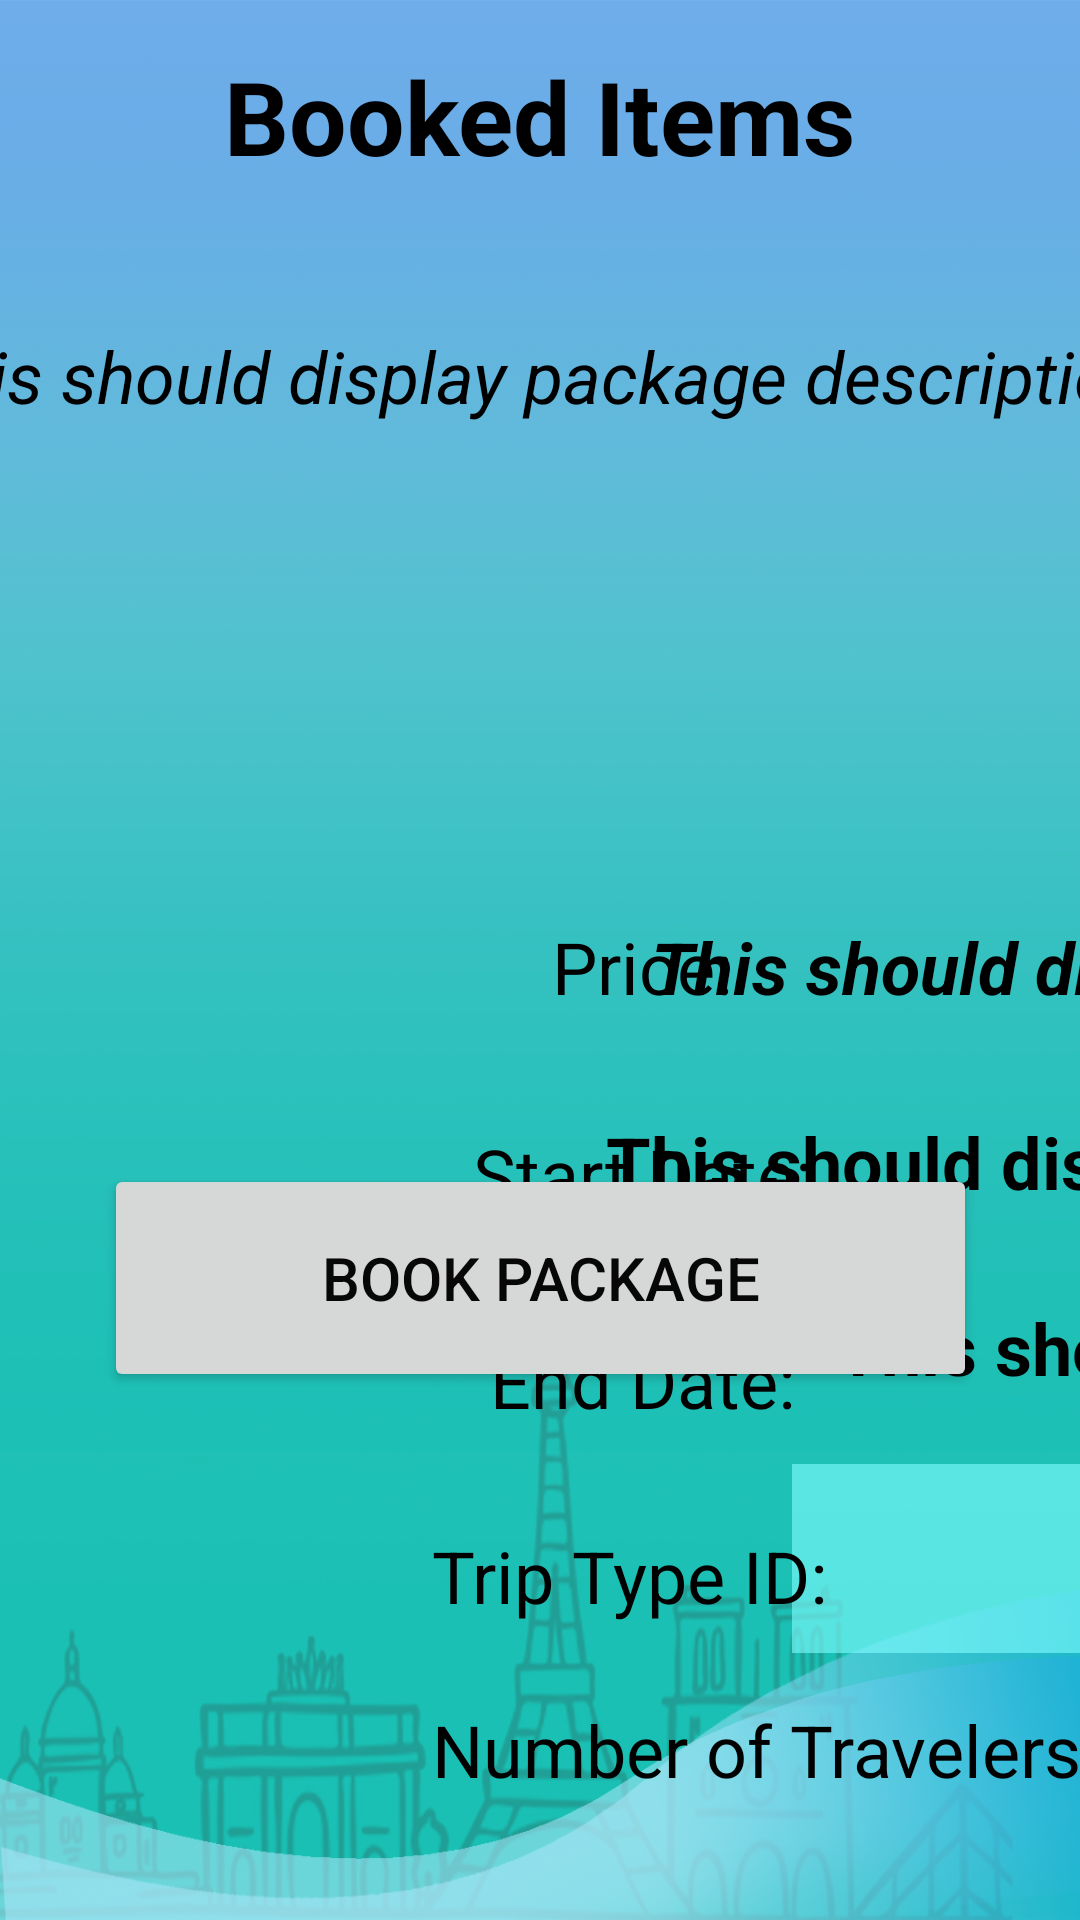

This screen was rendered from an Android layout file. Write that file and the resources it references.
<!-- AndroidManifest.xml: application theme Theme.CMPP264_Workshop8_Group1 -->
<!-- res/layout/activity_selected_package.xml -->
<?xml version="1.0" encoding="utf-8"?>
<androidx.constraintlayout.widget.ConstraintLayout xmlns:android="http://schemas.android.com/apk/res/android"
    xmlns:app="http://schemas.android.com/apk/res-auto"
    xmlns:tools="http://schemas.android.com/tools"
    android:layout_width="match_parent"
    android:layout_height="match_parent"
    android:background="@drawable/background">


    <TextView
        android:id="@+id/tvSelectedName"
        android:layout_width="405dp"
        android:layout_height="85dp"
        android:layout_marginTop="16dp"
        android:text="Booked Items"
        android:textAlignment="center"
        android:textColor="@color/black"
        android:textSize="34sp"
        android:textStyle="bold"
        app:layout_constraintEnd_toEndOf="parent"
        app:layout_constraintHorizontal_bias="0.512"
        app:layout_constraintStart_toStartOf="parent"
        app:layout_constraintTop_toTopOf="parent" />

    <TextView
        android:id="@+id/tvSelectedDesc"
        android:layout_width="498dp"
        android:layout_height="189dp"
        android:layout_marginTop="8dp"
        android:text="This should display package description"
        android:textAlignment="center"
        android:textColor="@color/black"
        android:textSize="24sp"
        android:textStyle="italic"
        app:layout_constraintEnd_toEndOf="parent"
        app:layout_constraintHorizontal_bias="0.525"
        app:layout_constraintStart_toStartOf="parent"
        app:layout_constraintTop_toBottomOf="@+id/tvSelectedName" />

    <TextView
        android:id="@+id/tvSelectedEndDate"
        android:layout_width="291dp"
        android:layout_height="51dp"
        android:layout_marginStart="44dp"
        android:layout_marginTop="8dp"
        android:enabled="false"
        android:inputType="date"
        android:text="This should display end date"
        android:textAlignment="center"
        android:textColor="@color/black"
        android:textSize="24sp"
        android:textStyle="bold"
        app:layout_constraintEnd_toEndOf="parent"
        app:layout_constraintHorizontal_bias="0.192"
        app:layout_constraintStart_toEndOf="@+id/editTextTextPersonName2"
        app:layout_constraintTop_toBottomOf="@+id/tvSelectedStartDate" />

    <Spinner
        android:id="@+id/spTripId"
        android:layout_width="198dp"
        android:layout_height="63dp"
        android:layout_marginTop="4dp"
        android:background="#9C80FDFF"
        android:textColor="@color/black"
        app:layout_constraintEnd_toEndOf="parent"
        app:layout_constraintHorizontal_bias="0.383"
        app:layout_constraintStart_toEndOf="@+id/textView"
        app:layout_constraintTop_toBottomOf="@+id/tvSelectedEndDate" />

    <TextView
        android:id="@+id/editTextTextPersonName3"
        android:layout_width="140dp"
        android:layout_height="61dp"
        android:layout_marginStart="144dp"
        android:layout_marginTop="8dp"
        android:ems="10"
        android:inputType="textPersonName"
        android:text="Start Date:"
        android:textAlignment="center"
        android:textColor="@color/black"
        android:textSize="24sp"
        app:layout_constraintStart_toStartOf="parent"
        app:layout_constraintTop_toBottomOf="@+id/editTextTextPersonName" />

    <TextView
        android:id="@+id/textView"
        android:layout_width="183dp"
        android:layout_height="54dp"
        android:layout_marginStart="144dp"
        android:layout_marginTop="4dp"
        android:text="Trip Type ID:"
        android:textColor="@color/black"
        android:textSize="24sp"
        app:layout_constraintStart_toStartOf="parent"
        app:layout_constraintTop_toBottomOf="@+id/editTextTextPersonName2" />

    <TextView
        android:id="@+id/editTextTextPersonName2"
        android:layout_width="140dp"
        android:layout_height="61dp"
        android:layout_marginStart="144dp"
        android:layout_marginTop="8dp"
        android:ems="10"
        android:inputType="textPersonName"
        android:text="End Date:"
        android:textAlignment="center"
        android:textColor="@color/black"
        android:textSize="24sp"
        app:layout_constraintStart_toStartOf="parent"
        app:layout_constraintTop_toBottomOf="@+id/editTextTextPersonName3" />

    <Spinner
        android:id="@+id/spNumOfTrav"
        android:layout_width="201dp"
        android:layout_height="61dp"
        android:layout_marginTop="4dp"
        android:background="#9C80FDFF"
        android:textColor="@color/black"
        app:layout_constraintEnd_toEndOf="parent"
        app:layout_constraintHorizontal_bias="0.229"
        app:layout_constraintStart_toEndOf="@+id/textView2"
        app:layout_constraintTop_toBottomOf="@+id/spTripId" />

    <TextView
        android:id="@+id/tvSelectedStartDate"
        android:layout_width="287dp"
        android:layout_height="54dp"
        android:layout_marginTop="8dp"
        android:enabled="false"
        android:inputType="date"
        android:text="This should display start date"
        android:textAlignment="center"
        android:textColor="@color/black"
        android:textSize="24sp"
        android:textStyle="bold"
        app:layout_constraintEnd_toEndOf="parent"
        app:layout_constraintHorizontal_bias="0.391"
        app:layout_constraintStart_toEndOf="@+id/editTextTextPersonName3"
        app:layout_constraintTop_toBottomOf="@+id/tvSelectedPrice" />

    <TextView
        android:id="@+id/editTextTextPersonName"
        android:layout_width="140dp"
        android:layout_height="61dp"
        android:layout_marginStart="144dp"
        android:layout_marginTop="8dp"
        android:ems="10"
        android:inputType="textPersonName"
        android:text="Price:"
        android:textAlignment="center"
        android:textColor="@color/black"
        android:textSize="24sp"
        app:layout_constraintStart_toStartOf="parent"
        app:layout_constraintTop_toBottomOf="@+id/tvSelectedDesc" />

    <TextView
        android:id="@+id/tvSelectedPrice"
        android:layout_width="290dp"
        android:layout_height="57dp"
        android:layout_marginTop="8dp"
        android:text="This should display price"
        android:textAlignment="center"
        android:textColor="@color/black"
        android:textSize="24sp"
        android:textStyle="bold|italic"
        app:layout_constraintEnd_toEndOf="parent"
        app:layout_constraintHorizontal_bias="0.382"
        app:layout_constraintStart_toEndOf="@+id/editTextTextPersonName"
        app:layout_constraintTop_toBottomOf="@+id/tvSelectedDesc" />

    <TextView
        android:id="@+id/textView2"
        android:layout_width="229dp"
        android:layout_height="50dp"
        android:layout_marginStart="144dp"
        android:layout_marginTop="4dp"
        android:text="Number of Travelers:"
        android:textColor="@color/black"
        android:textSize="24sp"
        app:layout_constraintStart_toStartOf="parent"
        app:layout_constraintTop_toBottomOf="@+id/textView" />

    <Button
        android:id="@+id/btnBookPkg"
        android:layout_width="291dp"
        android:layout_height="76dp"
        android:layout_marginBottom="176dp"
        android:text="Book Package"
        android:textColor="#070707"
        android:textSize="20sp"
        app:layout_constraintBottom_toBottomOf="parent"
        app:layout_constraintEnd_toEndOf="parent"
        app:layout_constraintHorizontal_bias="0.501"
        app:layout_constraintStart_toStartOf="parent" />

</androidx.constraintlayout.widget.ConstraintLayout>
<!-- resources referenced by this layout -->
<resources>
  <color name="black">#FF000000</color>
  <!-- drawable background: png bitmap (drawable, 765593 bytes) -->
  <style name="Theme.CMPP264_Workshop8_Group1" parent="Theme.MaterialComponents.DayNight.DarkActionBar">
          
          <item name="colorPrimary">@color/purple_500</item>
          <item name="colorPrimaryVariant">@color/purple_700</item>
          <item name="colorOnPrimary">@color/white</item>
          
          <item name="colorSecondary">@color/teal_200</item>
          <item name="colorSecondaryVariant">@color/teal_700</item>
          <item name="colorOnSecondary">@color/black</item>
          
          <item name="android:statusBarColor" tools:targetApi="l">?attr/colorPrimaryVariant</item>
          
      </style>
  <color name="purple_500">#5cc7ea</color>
  <color name="purple_700">#FF3700B3</color>5cc7ea
  <color name="white">#FFFFFFFF</color>
  <color name="teal_200">#FF03DAC5</color>
  <color name="teal_700">#FF018786</color>
</resources>
